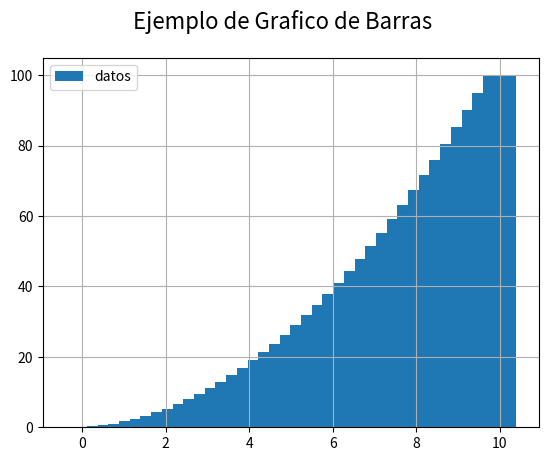
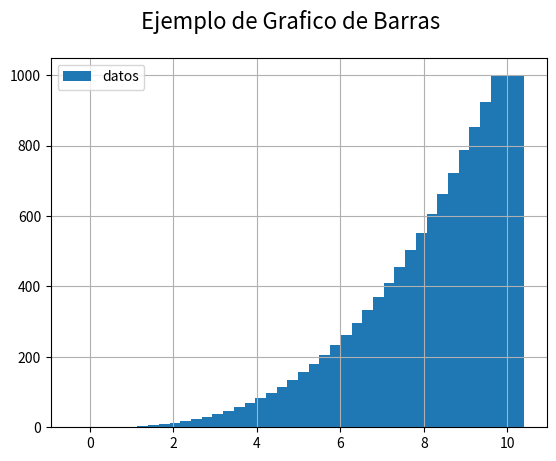
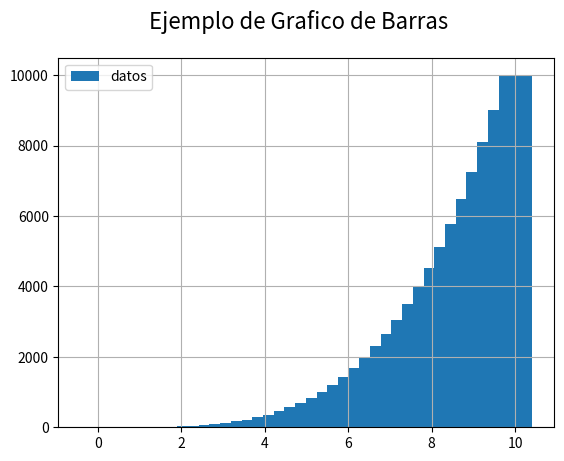
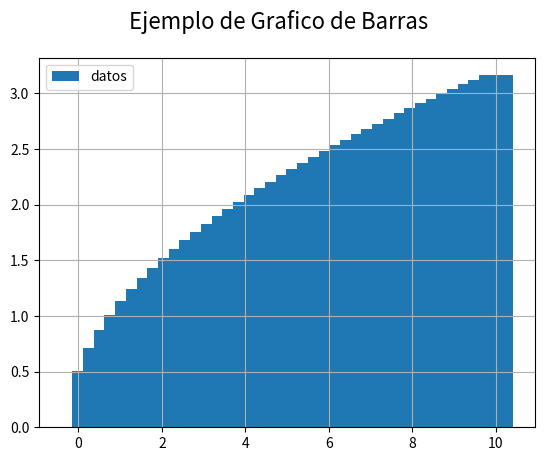
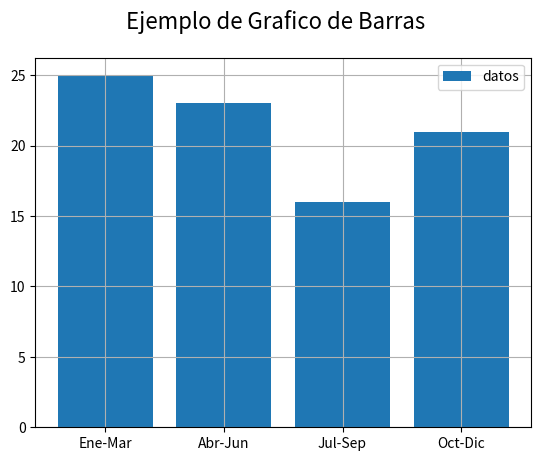

Reproduce these figures in Python, in order.
# Matplotlib [Python]
# Ejercicios de práctica

# [redacted]
# Version: 2.0

# IMPORTANTE: NO borrar los comentarios
# que aparecen en verde con el hashtag "#"

# Ejercicios de matplotlib
import numpy as np
import matplotlib.pyplot as plt

def bar_plot(x, y):
   
    fig = plt.figure()
    fig.suptitle('Ejemplo de Grafico de Barras', fontsize=16)
    ax = fig.add_subplot()

    ax.bar(x, y, label='datos')
    ax.legend()
    ax.grid()
    plt.show()
    print("Fin bar plot")

if __name__ == '__main__':
    print("Bienvenidos a otra clase de Inove con Python")
    print("Line Plot: Figura con múltiples gráficos")

    # NOTA: aproveche los ejemplos "line_plot" y "scatter_plot" de clase

    # Se desea graficar cuatro funciones en una misma figura
    # en cuatros gráficos (axes) distintos. Para el siguiente
    # intervalor de valores de "X":
    x = np.linspace(0, 10, 40)

    # Realizar tres gráficos que representen
    # y1 = x^2 (X al cuadrado)
    # y2 = x^3 (X al cubo)
    # y3 = x^4 (X a la cuarta)
    # y4 = raiz_cuadrada(X)

    # Implementación:
    y1 = x**2
    y2 = x**3
    y3 = x**4
    y4 = np.sqrt(x)

    # Crear acá su gráfico
    bar_plot(x, y1)
    bar_plot(x, y2)
    bar_plot(x, y3)
    bar_plot(x, y4)
    x1 = ['Ene-Mar','Abr-Jun', 'Jul-Sep','Oct-Dic']
    y1 = [25, 23, 16, 21]
    bar_plot(x1, y1)
    print("terminamos")
